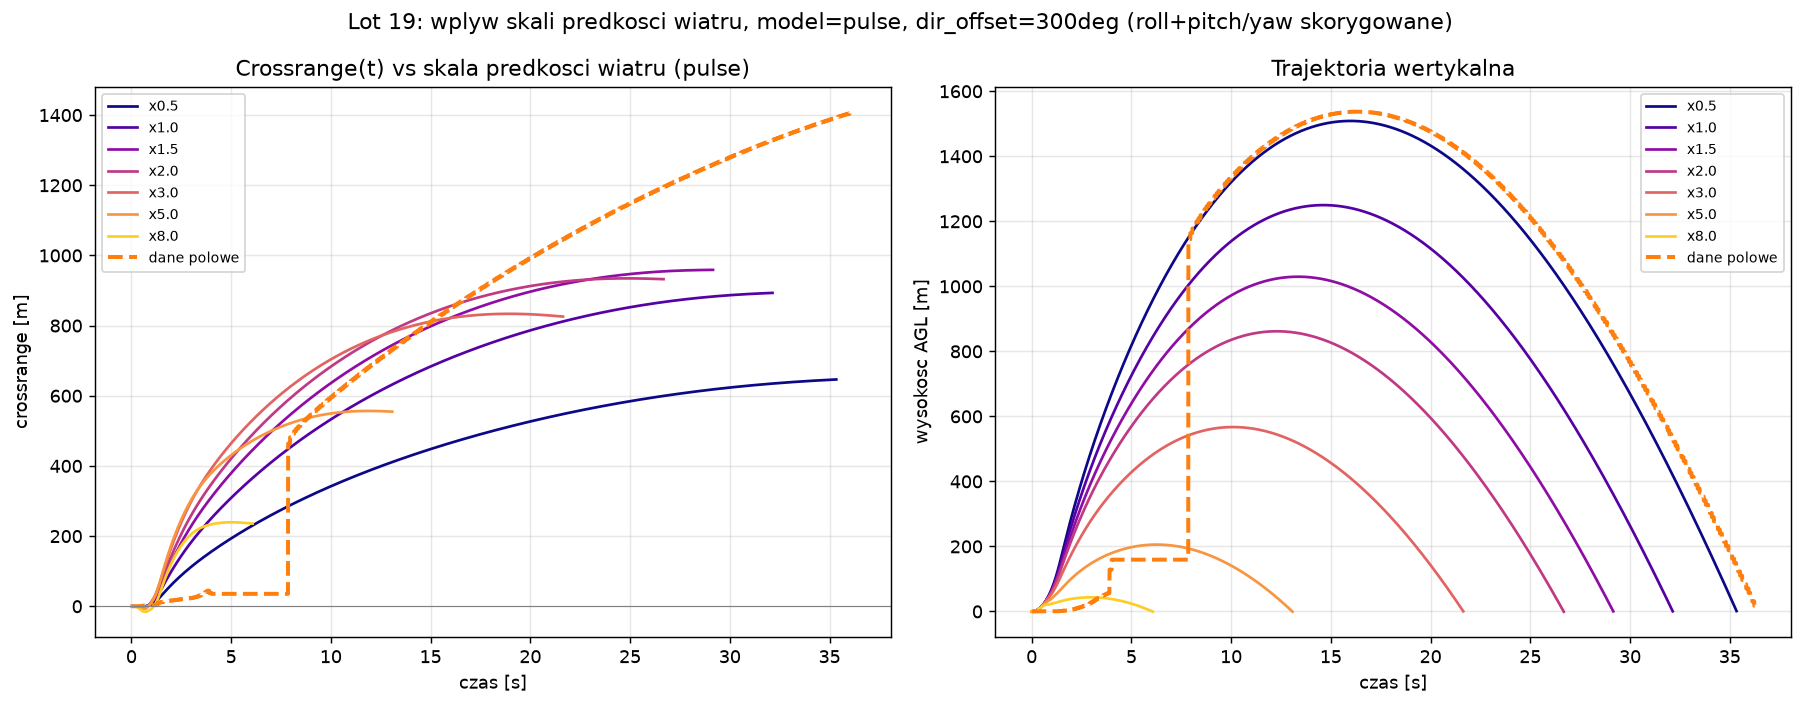

The data file committed next to this chart (first rows):
speed_scale, v_ref_mps, status, crossrange_end, downrange_end, h_apo, rmse_crossrange, rmse_downrange
0.5, 7.75, ok, 646.5, 4574, 1509, 465.7, 480.8
1.0, 15.5, ok, 893.2, 4090, 1250, 278.7, 397.6
1.5, 23.25, ok, 958.8, 3595, 1030, 241.5, 403.1
2.0, 31.0, ok, 932.3, 3145, 861.7, 262.7, 542.6
3.0, 46.5, ok, 825.7, 2330, 567.1, 328, 982.2
5.0, 77.5, ok, 554.7, 1171, 205.7, 497.7, 1797
8.0, 124.0, ok, 235.6, 444.6, 43.45, 735.7, 2383
